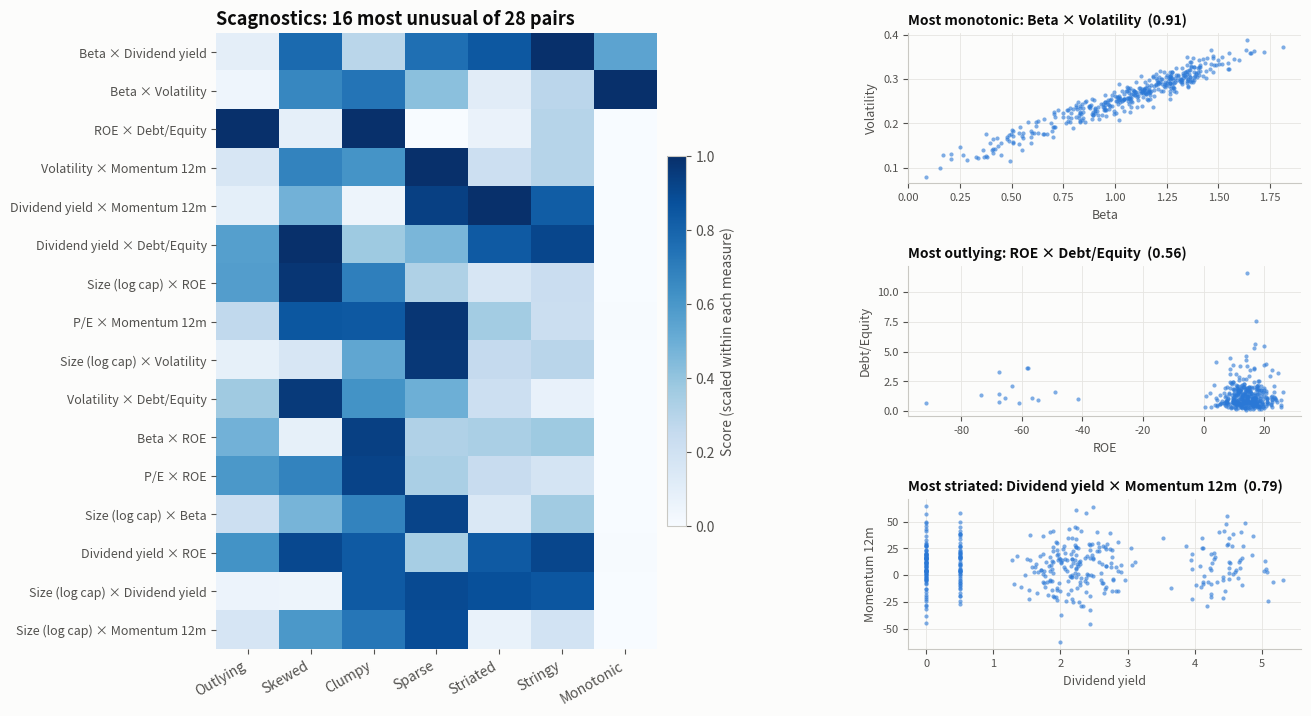

Reproduce this figure in Python. (Note: this script raises an exception after producing the figure.)
"""
Scagnostics (scatterplot diagnostics)  -  family: Correlation

DESIGN PURPOSE
Scores every pairwise scatterplot of a dataset on measures of shape such as
outlying, skewed, clumpy, sparse, striated, stringy and monotonic, computed
from the minimum spanning tree of the points. A heatmap of measure × pair then
points the analyst to the few scatterplots worth looking at, instead of
scanning dozens or hundreds of panels in a scatterplot matrix.

WHEN TO USE
  - Screen many numeric variables (stock characteristics, risk factors, KPIs)
    for unusual pairwise patterns
  - Pick which scatterplots to show from a pair plot that is too big to read
  - Flag pairs with outliers, clusters or discrete stripes before modelling

AVOID WHEN
  - Fewer than about 5 variables; just draw the pair plot
  - You already know which relationship matters
  - Very small samples, where the spanning-tree measures are noisy

ALTERNATIVES
  - Pair plot (scatterplot matrix)
  - Correlation heatmap (linear association only)
  - Parallel coordinates

REFERENCE
  - Wilkinson, L., Anand, A. & Grossman, R. (2005). Graph-theoretic
    scagnostics. Proceedings of the IEEE Symposium on Information
    Visualization (InfoVis 2005), 157–164. 20-Year Test of Time Award, IEEE
    VIS 2025. https://doi.org/10.1109/INFVIS.2005.1532142

EXAMPLE
Eight simulated characteristics for 400 stocks in four sectors: size, beta,
volatility, dividend yield, P/E, ROE, 12-month momentum and debt-to-equity.

Run:  python scagnostics.py
"""
import sys
from pathlib import Path

import numpy as np
import pandas as pd
import matplotlib.pyplot as plt

# Library style: categorical colors in fixed order, recessive axes, hairline grid.
PALETTE = ["#2a78d6", "#eb6834", "#1baf7a", "#eda100",
           "#e87ba4", "#008300", "#6250d6", "#e34948"]
SEQ_CMAP = "Blues"      # sequential: one hue, light -> dark
DIV_CMAP = "RdBu_r"     # diverging: two opposite hues, neutral midpoint
GRAY = "#b8b7b1"        # de-emphasised marks
plt.rcParams.update({
    "figure.figsize": (8, 4.8), "figure.dpi": 110, "figure.facecolor": "#fcfcfb",
    "axes.facecolor": "#fcfcfb", "axes.edgecolor": "#c9c8c3", "axes.linewidth": 0.8,
    "axes.spines.top": False, "axes.spines.right": False,
    "axes.grid": True, "grid.color": "#e6e5e1", "grid.linewidth": 0.6, "axes.axisbelow": True,
    "axes.prop_cycle": plt.cycler(color=PALETTE),
    "axes.titlesize": 13, "axes.titleweight": "bold", "axes.titlelocation": "left",
    "axes.labelcolor": "#52514e", "xtick.color": "#52514e", "ytick.color": "#52514e",
    "text.color": "#0b0b0b", "font.size": 10, "lines.linewidth": 2,
    "legend.frameon": False,
})

from itertools import combinations
from scipy.sparse.csgraph import connected_components, minimum_spanning_tree
from scipy.spatial.distance import pdist, squareform
from scipy.stats import spearmanr

# --- Example data ------------------------------------------------------------
rng = np.random.default_rng(12)
n = 400
sector = rng.choice(["Tech", "Utilities", "Financials", "Energy"], n, p=[0.35, 0.2, 0.25, 0.2])
beta = np.select([sector == "Tech", sector == "Utilities", sector == "Financials"], [1.3, 0.5, 1.0], 1.1)
beta = beta + rng.normal(0, 0.18, n)
stocks = pd.DataFrame({
    "Size (log cap)": rng.normal(10, 1.2, n),
    "Beta": beta,
    "Volatility": 0.08 + 0.17 * beta + rng.normal(0, 0.015, n),
    "Dividend yield": np.select([sector == "Tech", sector == "Utilities"],
                                [rng.choice([0, 0, 0.5], n), rng.normal(4.5, 0.4, n)], rng.normal(2.2, 0.4, n)),
    "P/E": np.select([sector == "Tech", sector == "Utilities"],
                     [rng.normal(32, 3, n), rng.normal(16, 2, n)], rng.normal(12, 2, n)),
    "ROE": np.where(rng.random(n) < 0.03, rng.normal(-60, 15, n), rng.normal(14, 5, n)),
    "Momentum 12m": rng.normal(8, 20, n),
    "Debt/Equity": rng.lognormal(0, 0.7, n),
})
stocks.describe().round(2)

# --- Plot --------------------------------------------------------------------
def scagnostics(x, y):
    P = np.c_[(x - x.min()) / np.ptp(x), (y - y.min()) / np.ptp(y)]  # min-max scale to [0, 1]
    def mst(points):
        T = minimum_spanning_tree(squareform(pdist(points))).tocoo()
        return T.row, T.col, T.data
    r, c, w = mst(P)
    q25, q50, q75, q90 = np.percentile(w, [25, 50, 75, 90])
    omega = q75 + 1.5 * (q75 - q25)
    outlying = w[w > omega].sum() / w.sum()
    # Remove points whose every MST edge is long (outliers), then recompute the tree.
    long_edge = w > omega
    deg_all = np.bincount(np.r_[r, c], minlength=len(P))
    deg_long = np.bincount(np.r_[r[long_edge], c[long_edge]], minlength=len(P))
    keep = ~((deg_all > 0) & (deg_all == deg_long))
    P = P[keep]
    r, c, w = mst(P)
    q10, q50, q90 = np.percentile(w, [10, 50, 90])
    skewed = (q90 - q50) / (q90 - q10)
    sparse = q90
    deg = np.bincount(np.r_[r, c], minlength=len(P))
    stringy = (deg == 2).sum() / max(len(P) - (deg == 1).sum(), 1)
    # Striated: share of degree-2 vertices whose two edges are nearly collinear (cos < -0.75).
    nbrs = [[] for _ in range(len(P))]
    for a, b in zip(r, c):
        nbrs[a].append(b)
        nbrs[b].append(a)
    cosines = []
    for v in np.where(deg == 2)[0]:
        u1, u2 = P[nbrs[v][0]] - P[v], P[nbrs[v][1]] - P[v]
        cosines.append(u1 @ u2 / (np.linalg.norm(u1) * np.linalg.norm(u2) + 1e-12))
    striated = np.mean(np.array(cosines) < -0.75) if cosines else 0.0
    # Clumpy: cut each edge; compare it with the longest edge in the smaller piece.
    clumpy = 0.0
    adj = np.zeros((len(P), len(P)))
    adj[r, c] = w
    for j in np.argsort(w)[::-1][:60]:                           # the long edges are the candidates
        A = adj.copy()
        A[r[j], c[j]] = 0
        _, comp = connected_components(A, directed=False)
        small = comp == np.argmin(np.bincount(comp))
        inner = w[small[r] & small[c]]
        if len(inner):
            clumpy = max(clumpy, 1 - inner.max() / w[j])
    monotonic = spearmanr(x, y).statistic ** 2
    return dict(Outlying=outlying, Skewed=skewed, Clumpy=clumpy, Sparse=sparse,
                Striated=striated, Stringy=stringy, Monotonic=monotonic)

pairs = list(combinations(stocks.columns, 2))
scores = pd.DataFrame([scagnostics(stocks[a].to_numpy(), stocks[b].to_numpy()) for a, b in pairs],
                      index=[f"{a} × {b}" for a, b in pairs])
scaled = (scores - scores.min()) / (scores.max() - scores.min())  # 0-1 within each measure
show = scaled.loc[scaled.max(axis=1).sort_values(ascending=False).index[:16]]

fig = plt.figure(figsize=(14, 8))
gs = fig.add_gridspec(3, 2, width_ratios=[1.35, 1], hspace=0.55, wspace=0.35)
ax = fig.add_subplot(gs[:, 0])
im = ax.imshow(show.to_numpy(), cmap=SEQ_CMAP, vmin=0, vmax=1, aspect="auto")
ax.set_xticks(range(show.shape[1]), show.columns, rotation=30, ha="right")
ax.set_yticks(range(len(show)), show.index, fontsize=9)
ax.grid(False)
for s in ax.spines.values():
    s.set_visible(False)
ax.set_title("Scagnostics: 16 most unusual of 28 pairs")
fig.colorbar(im, ax=ax, shrink=0.6, pad=0.02, label="Score (scaled within each measure)")

for i, measure in enumerate(["Monotonic", "Outlying", "Striated"]):
    best = scores[measure].idxmax()
    a, b = best.split(" × ")
    axs = fig.add_subplot(gs[i, 1])
    axs.scatter(stocks[a], stocks[b], s=9, color=PALETTE[0], alpha=0.6, linewidth=0)
    axs.set_xlabel(a, fontsize=9)
    axs.set_ylabel(b, fontsize=9)
    axs.set_title(f"Most {measure.lower()}: {a} × {b}  ({scores.loc[best, measure]:.2f})", fontsize=10)
    axs.tick_params(labelsize=8)
fig.tight_layout()

# --- Save / show -------------------------------------------------------------
out = Path(__file__).with_name(Path(__file__).stem + ".png")
fig.savefig(out, dpi=150, bbox_inches="tight")
print(f"saved {out}")
if "--no-show" not in sys.argv:
    plt.show()
